Run: headless pygame with SDL's dummy video driver; simulated clock (each Clock.tick advances the game by its frame time, no real sleeping); random seed 0; keys injected as events and as key.get_pressed() state; no mouse input.
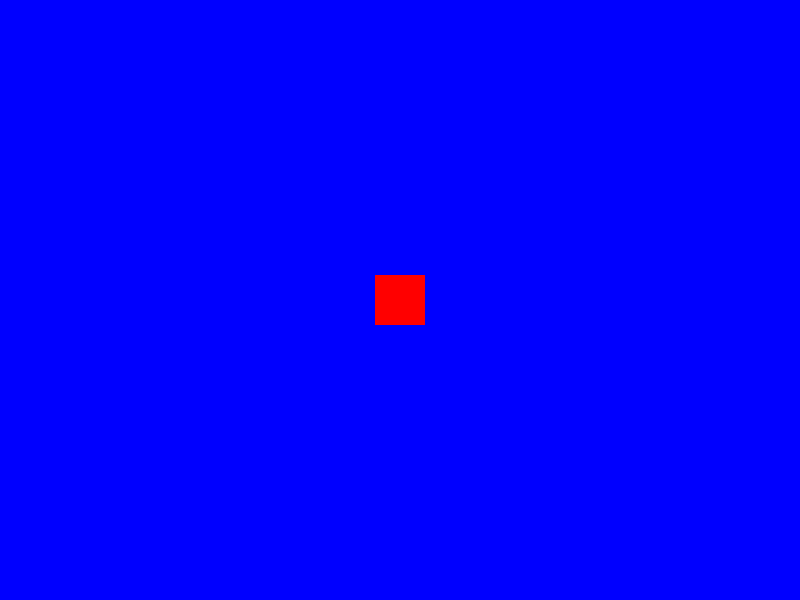
Frame 1 of 4 · flips 1–60 · no input
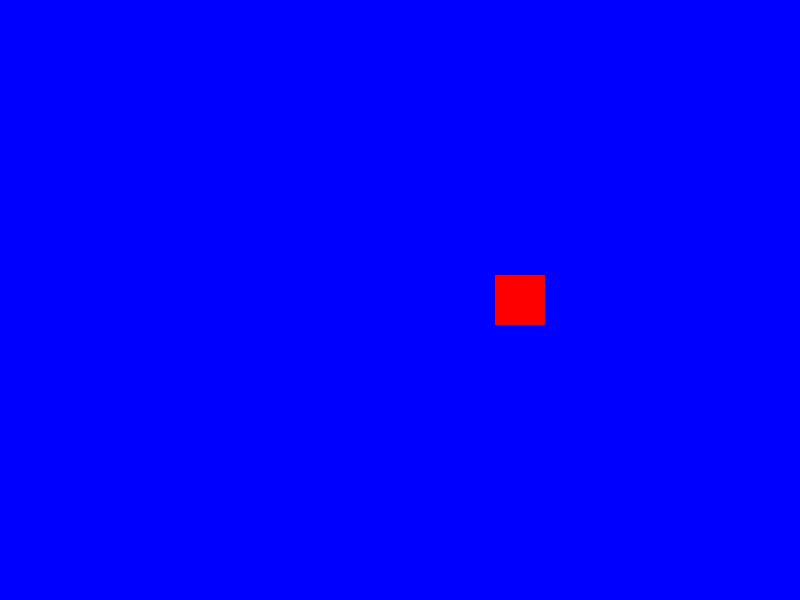
Frame 2 of 4 · flips 61–180 · tapped SPACE, RETURN · held RIGHT (→), D
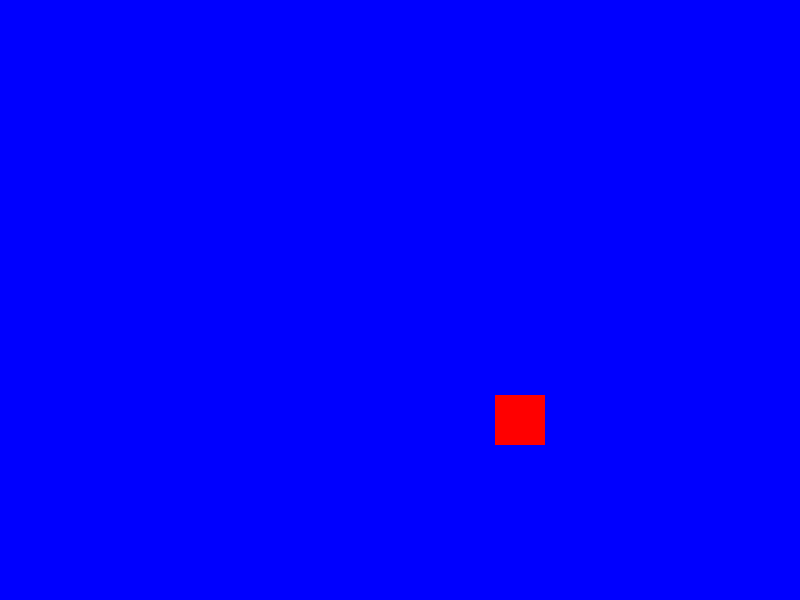
Frame 3 of 4 · flips 181–300 · held DOWN (↓), S
Frame 4 of 4 · flips 301–420 · held LEFT (←), A, UP (↑), W · screen same as frame 1, image omitted

The pygame program that drew these frames:

import pygame
pygame.init()

# Screen dimensions
WIDTH, HEIGHT = 800, 600

# Create screen
screen = pygame.display.set_mode((WIDTH, HEIGHT))

# Set window title
pygame.display.set_caption("My First Game")

# Game loop
running = True
# Player position
player_pos = [WIDTH // 2 - 25, HEIGHT // 2 - 25]

# Create player and background
player = pygame.Surface((50, 50))
player.fill((255, 0, 0))
background = pygame.Surface((WIDTH, HEIGHT))
background.fill((0, 0, 255))

# Draw screen
screen.blit(background, (0, 0))
screen.blit(player, (WIDTH // 2 - 25, HEIGHT // 2 - 25))
pygame.display.flip()

while running:
    # Check for events
    for event in pygame.event.get():
        if event.type == pygame.QUIT:
            running = False

    # Get pressed keys
    keys = pygame.key.get_pressed()

    # Update player position
    if keys[pygame.K_UP]:
        player_pos[1] -= 1
    if keys[pygame.K_DOWN]:
        player_pos[1] += 1
    if keys[pygame.K_LEFT]:
        player_pos[0] -= 1
    if keys[pygame.K_RIGHT]:
        player_pos[0] += 1

    screen.blit(background, (0, 0))

    # Draw the player at the new position
    screen.blit(player, player_pos)
    pygame.display.flip()

pygame.quit()
